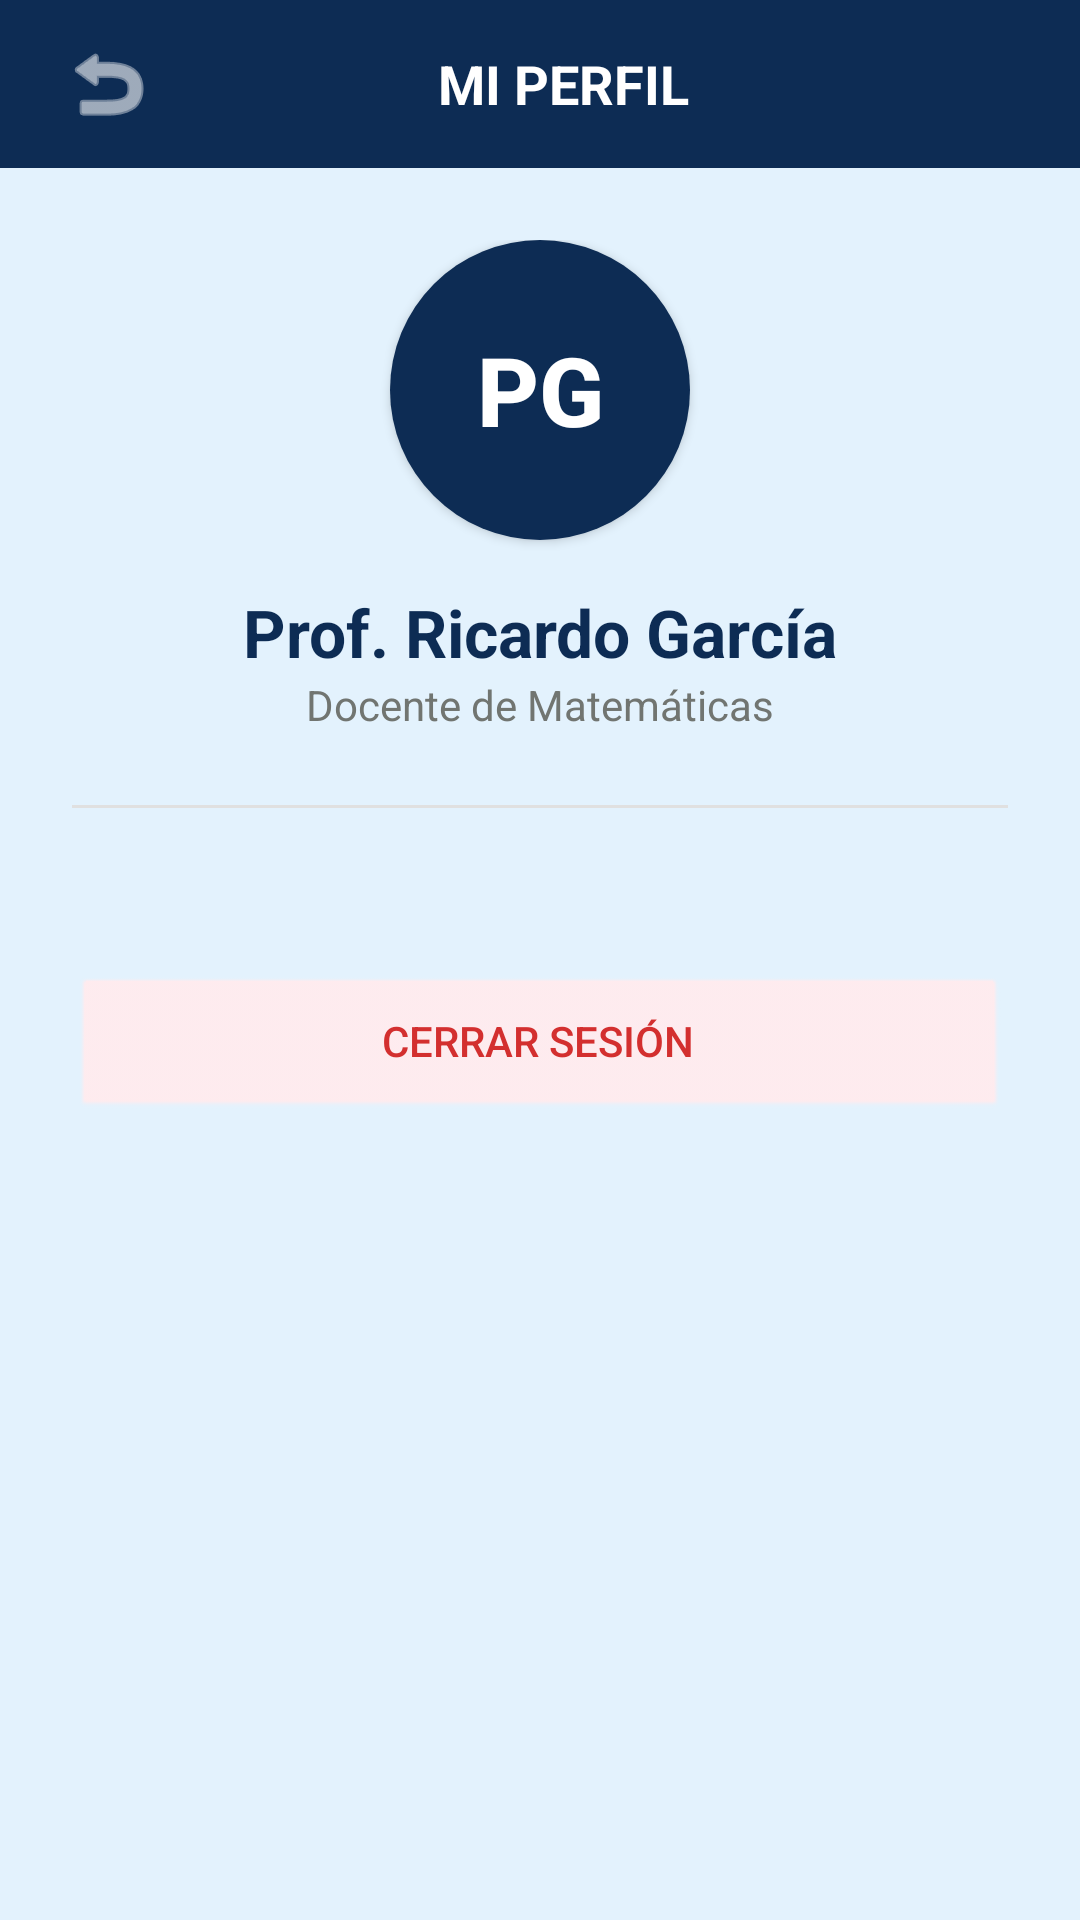

Write the Android layout XML for this screen, with the resource values it uses.
<!-- AndroidManifest.xml: application theme Theme.UPNFit -->
<!-- res/layout/activity_perfil.xml -->
<?xml version="1.0" encoding="utf-8"?>
<LinearLayout xmlns:android="http://schemas.android.com/apk/res/android"
    xmlns:app="http://schemas.android.com/apk/res-auto"
    android:layout_width="match_parent"
    android:layout_height="match_parent"
    android:background="@color/azulino_claro"
    android:orientation="vertical">

    <androidx.appcompat.widget.Toolbar
        android:id="@+id/toolbarPerfil"
        android:layout_width="match_parent"
        android:layout_height="?attr/actionBarSize"
        android:background="@color/azul_marino">

        <RelativeLayout
            android:layout_width="match_parent"
            android:layout_height="wrap_content">

            <ImageButton
                android:id="@+id/btnBackPerfil"
                android:layout_width="40dp"
                android:layout_height="40dp"
                android:background="?attr/selectableItemBackgroundBorderless"
                android:src="@android:drawable/ic_menu_revert"
                app:tint="@color/white"
                android:contentDescription="Volver" />

            <TextView
                android:layout_width="wrap_content"
                android:layout_height="wrap_content"
                android:layout_centerInParent="true"
                android:text="MI PERFIL"
                android:textColor="@color/white"
                android:textSize="18sp"
                android:textStyle="bold" />
        </RelativeLayout>
    </androidx.appcompat.widget.Toolbar>

    <ScrollView
        android:layout_width="match_parent"
        android:layout_height="match_parent">

        <LinearLayout
            android:layout_width="match_parent"
            android:layout_height="wrap_content"
            android:gravity="center_horizontal"
            android:orientation="vertical"
            android:padding="24dp">

            <androidx.appcompat.widget.AppCompatButton
                android:id="@+id/imgPerfilGrande"
                android:layout_width="100dp"
                android:layout_height="100dp"
                android:background="@drawable/circulo_verde"
                android:backgroundTint="@color/azul_marino"
                android:text="PG"
                android:textColor="@color/white"
                android:textSize="32sp"
                android:textStyle="bold" />

            <TextView
                android:id="@+id/tvNombrePerfil"
                android:layout_width="wrap_content"
                android:layout_height="wrap_content"
                android:layout_marginTop="16dp"
                android:text="Prof. Ricardo García"
                android:textColor="@color/azul_marino"
                android:textSize="22sp"
                android:textStyle="bold" />

            <TextView
                android:id="@+id/tvRolPerfil"
                android:layout_width="wrap_content"
                android:layout_height="wrap_content"
                android:text="Docente de Matemáticas"
                android:textColor="@color/gris_upn"
                android:textSize="14sp" />

            <View
                android:layout_width="match_parent"
                android:layout_height="1dp"
                android:layout_marginVertical="24dp"
                android:background="#E0E0E0" />

            
            <LinearLayout
                android:id="@+id/layoutOpcionesProfesor"
                android:layout_width="match_parent"
                android:layout_height="wrap_content"
                android:orientation="vertical"
                android:visibility="gone">

                <TextView
                    android:layout_width="wrap_content"
                    android:layout_height="wrap_content"
                    android:layout_marginBottom="16dp"
                    android:text="GESTIÓN DOCENTE"
                    android:textColor="@color/gris_upn"
                    android:textSize="12sp"
                    android:textStyle="bold" />

                <com.google.android.material.card.MaterialCardView
                    android:id="@+id/btnLlamarPadres"
                    android:layout_width="match_parent"
                    android:layout_height="wrap_content"
                    android:layout_marginBottom="12dp"
                    app:cardCornerRadius="12dp"
                    app:cardElevation="2dp">

                    <LinearLayout
                        android:layout_width="match_parent"
                        android:layout_height="wrap_content"
                        android:gravity="center_vertical"
                        android:orientation="horizontal"
                        android:padding="16dp">

                        <ImageView
                            android:layout_width="24dp"
                            android:layout_height="24dp"
                            android:src="@android:drawable/stat_sys_phone_call"
                            app:tint="@color/azul_marino" />

                        <TextView
                            android:layout_width="0dp"
                            android:layout_height="wrap_content"
                            android:layout_marginStart="16dp"
                            android:layout_weight="1"
                            android:text="Llamada a Padres"
                            android:textColor="@color/black"
                            android:textSize="16sp" />

                        <ImageView
                            android:layout_width="20dp"
                            android:layout_height="20dp"
                            android:src="@android:drawable/ic_media_play"
                            app:tint="@color/gris_upn" />
                    </LinearLayout>
                </com.google.android.material.card.MaterialCardView>

                <com.google.android.material.card.MaterialCardView
                    android:layout_width="match_parent"
                    android:layout_height="wrap_content"
                    android:layout_marginBottom="12dp"
                    app:cardCornerRadius="12dp"
                    app:cardElevation="2dp">

                    <LinearLayout
                        android:layout_width="match_parent"
                        android:layout_height="wrap_content"
                        android:gravity="center_vertical"
                        android:orientation="horizontal"
                        android:padding="16dp">

                        <ImageView
                            android:layout_width="24dp"
                            android:layout_height="24dp"
                            android:src="@android:drawable/ic_menu_my_calendar"
                            app:tint="@color/azul_marino" />

                        <TextView
                            android:layout_width="0dp"
                            android:layout_height="wrap_content"
                            android:layout_marginStart="16dp"
                            android:layout_weight="1"
                            android:text="Mis Horarios"
                            android:textColor="@color/black"
                            android:textSize="16sp" />
                    </LinearLayout>
                </com.google.android.material.card.MaterialCardView>
            </LinearLayout>

            <androidx.appcompat.widget.AppCompatButton
                android:id="@+id/btnCerrarSesion"
                android:layout_width="match_parent"
                android:layout_height="wrap_content"
                android:layout_marginTop="32dp"
                android:background="@android:drawable/btn_default"
                android:backgroundTint="#FFEBEE"
                android:text="Cerrar Sesión"
                android:textColor="#D32F2F" />

        </LinearLayout>
    </ScrollView>

</LinearLayout>
<!-- resources referenced by this layout -->
<resources>
  <color name="azul_marino">#0D2C54</color>
  <color name="azulino_claro">#E3F2FD</color>
  <color name="black">#FF000000</color>
  <color name="gris_upn">#717571</color>
  <color name="white">#FFFFFF</color>
  <!-- drawable circulo_verde (drawable) -->
  <?xml version="1.0" encoding="utf-8"?>
  <shape xmlns:android="http://schemas.android.com/apk/res/android"
      android:shape="oval">
      <solid android:color="#84BF41"/>
  </shape>
  <style name="Theme.UPNFit" parent="Theme.MaterialComponents.DayNight.NoActionBar">
          
          <item name="colorPrimary">@color/purple_500</item>
          <item name="colorPrimaryVariant">@color/purple_700</item>
          <item name="colorOnPrimary">@color/white</item>
          
          <item name="colorSecondary">@color/teal_200</item>
          <item name="colorSecondaryVariant">@color/teal_700</item>
          <item name="colorOnSecondary">@color/black</item>
          
          <item name="android:statusBarColor">?attr/colorPrimaryVariant</item>
          
      </style>
  <color name="purple_500">#FF6200EE</color>
  <color name="purple_700">#FF3700B3</color>
  <color name="teal_200">#FF03DAC5</color>
  <color name="teal_700">#FF018786</color>
</resources>
